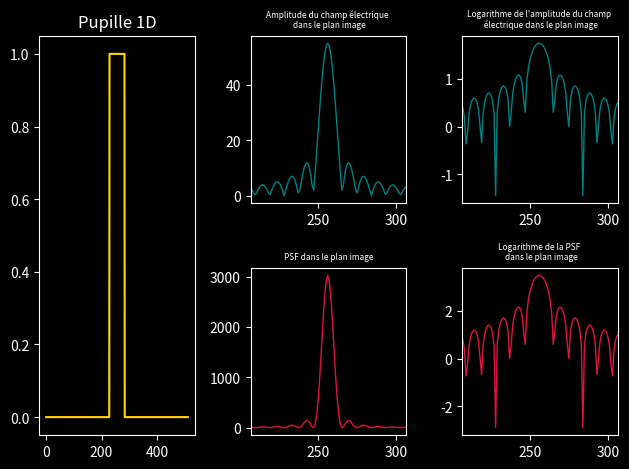
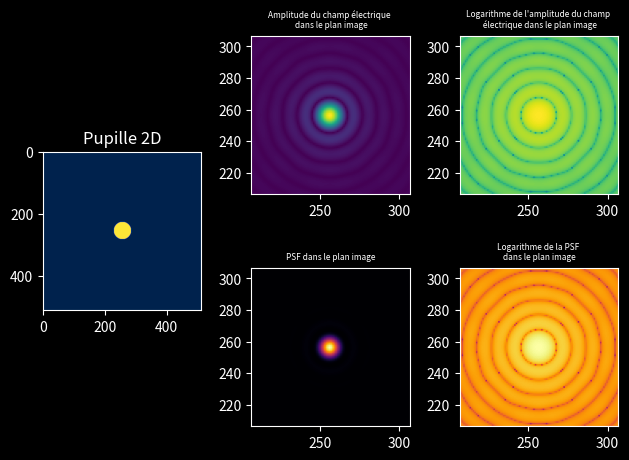
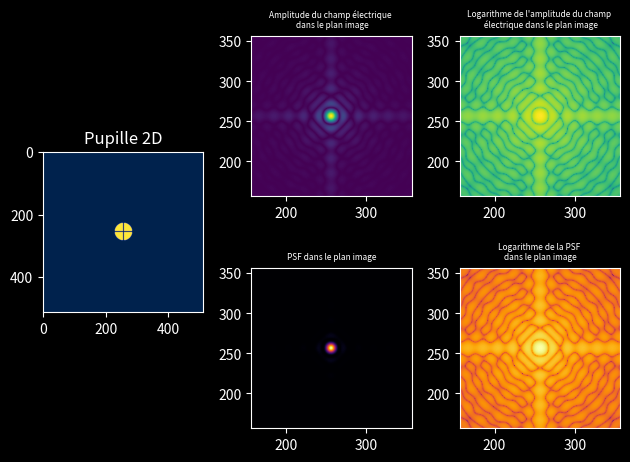
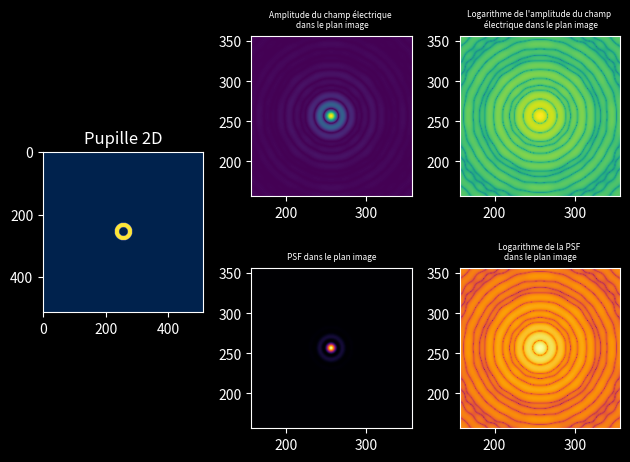
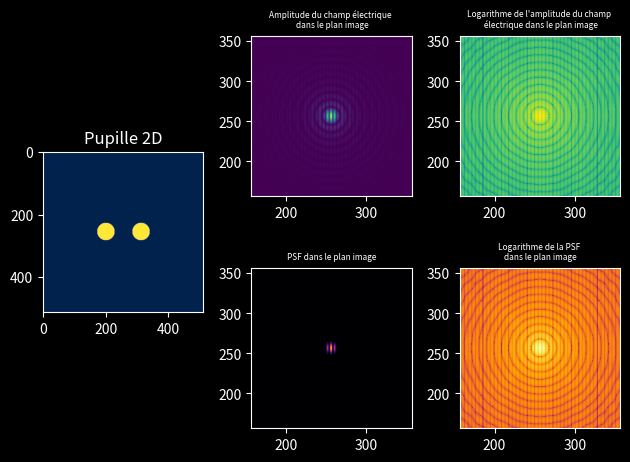
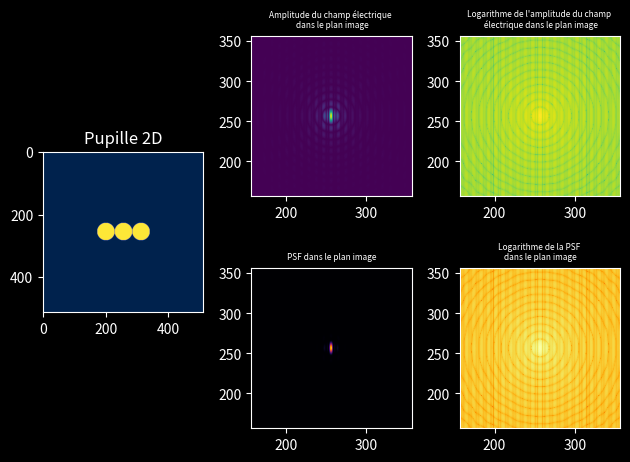

Python code for these plots, in order:
#!/usr/bin/env python3
# coding: utf-8

'''
Programme pour calculer l'amplitude du champ électrique et la point spread function dans le plan image en fonction de la pupille utilisée
'''

__author__ = 'Nathan Zimniak'


import numpy as np
import matplotlib.pyplot as plt


#CAS 1D

#Initialisation des constantes
aperture_size = 56
nx = 513
x = np.arange(-nx/2, nx/2, 1, dtype = int)
E1=1
W = 1.0 * (np.abs(x) < aperture_size/2)

#Calcul du champ électrique et de la PSF
E2 = np.fft.fft(W)*E1
PSF = np.abs(E2)**2

#Affiche le résultat
plt.style.use('dark_background')
fig=plt.figure()

ax1=fig.add_subplot(131)
ax1.plot(W, color = 'gold')
plt.title("Pupille 1D")
ax2=fig.add_subplot(232)
ax2.plot(np.abs(np.fft.fftshift(E2)), color = 'teal', linewidth=1)
plt.title("Amplitude du champ électrique \n dans le plan image", fontsize=6)
ax2.set_xlim(nx/2-50,nx/2+50)
ax3=fig.add_subplot(233)
ax3.plot(np.log10(np.abs(np.fft.fftshift(E2))), color = 'teal', linewidth=1)
plt.title("Logarithme de l'amplitude du champ \n électrique dans le plan image", fontsize=6)
ax3.set_xlim(nx/2-50,nx/2+50)
ax4=fig.add_subplot(235)
ax4.plot(np.fft.fftshift(PSF), color = 'crimson', linewidth=1)
plt.title("PSF dans le plan image", fontsize=6)
ax4.set_xlim(nx/2-50,nx/2+50)
ax5=fig.add_subplot(236)
ax5.plot(np.log10(np.fft.fftshift(PSF)), color = 'crimson', linewidth=1)
plt.title("Logarithme de la PSF \n dans le plan image", fontsize=6)
ax5.set_xlim(nx/2-50,nx/2+50)

plt.tight_layout()
plt.show()





#CAS 2D

#Initialisation des constantes
aperture_size = 56
nx = 513
ny = 513
x = np.arange(-nx/2, nx/2, 1, dtype = int)
y = np.arange(-ny/2, ny/2, 1, dtype = int)
x2,y2 = np.meshgrid(x,y)
r = np.sqrt(x2**2 + y2**2)
E1=1
W = 1.0 * (r < aperture_size/2.)

#Calcul du champ électrique et de la PSF
E2 = np.fft.fft2(W)*E1
PSF = np.abs(E2)**2

#Affiche le résultat
plt.style.use('dark_background')
fig=plt.figure()

ax1=fig.add_subplot(131)
ax1.imshow(W, cmap=plt.cm.cividis)
plt.title("Pupille 2D")
ax2=fig.add_subplot(232)
ax2.imshow(np.abs(np.fft.fftshift(E2)), cmap=plt.cm.viridis)
plt.title("Amplitude du champ électrique \n dans le plan image", fontsize=6)
ax2.set_xlim(nx/2-50,nx/2+50)
ax2.set_ylim(nx/2-50,nx/2+50)
ax3=fig.add_subplot(233)
ax3.imshow(np.log10(np.abs(np.fft.fftshift(E2))), cmap=plt.cm.viridis)
plt.title("Logarithme de l'amplitude du champ \n électrique dans le plan image", fontsize=6)
ax3.set_xlim(nx/2-50,nx/2+50)
ax3.set_ylim(nx/2-50,nx/2+50)
ax4=fig.add_subplot(235)
ax4.imshow(np.fft.fftshift(PSF), cmap=plt.cm.inferno)
plt.title("PSF dans le plan image", fontsize=6)
ax4.set_xlim(nx/2-50,nx/2+50)
ax4.set_ylim(nx/2-50,nx/2+50)
ax5=fig.add_subplot(236)
ax5.imshow(np.log10(np.fft.fftshift(PSF)), cmap=plt.cm.inferno)
plt.title("Logarithme de la PSF \n dans le plan image", fontsize=6)
ax5.set_xlim(nx/2-50,nx/2+50)
ax5.set_ylim(nx/2-50,nx/2+50)

plt.tight_layout()
plt.show()





#CAS 2D (spiders croix)

#Initialisation des constantes
aperture_size = 56
nx = 513
ny = 513
x = np.arange(-nx/2, nx/2, 1, dtype = int)
y = np.arange(-ny/2, ny/2, 1, dtype = int)
x2,y2 = np.meshgrid(x,y)
r = np.sqrt(x2**2 + y2**2)
E1=1
W = 1.0 * (r < aperture_size/2.) * (np.abs(y2) > 1) * (np.abs(x2) > 1)

#Calcul du champ électrique et de la PSF
E2 = np.fft.fft2(W)*E1
PSF = np.abs(E2)**2

#Affiche le résultat
plt.style.use('dark_background')
fig=plt.figure()

ax1=fig.add_subplot(131)
ax1.imshow(W, cmap=plt.cm.cividis)
plt.title("Pupille 2D")
ax2=fig.add_subplot(232)
ax2.imshow(np.abs(np.fft.fftshift(E2)), cmap=plt.cm.viridis)
plt.title("Amplitude du champ électrique \n dans le plan image", fontsize=6)
ax2.set_xlim(nx/2-100,nx/2+100)
ax2.set_ylim(nx/2-100,nx/2+100)
ax3=fig.add_subplot(233)
ax3.imshow(np.log10(np.abs(np.fft.fftshift(E2))), cmap=plt.cm.viridis)
plt.title("Logarithme de l'amplitude du champ \n électrique dans le plan image", fontsize=6)
ax3.set_xlim(nx/2-100,nx/2+100)
ax3.set_ylim(nx/2-100,nx/2+100)
ax4=fig.add_subplot(235)
ax4.imshow(np.fft.fftshift(PSF), cmap=plt.cm.inferno)
plt.title("PSF dans le plan image", fontsize=6)
ax4.set_xlim(nx/2-100,nx/2+100)
ax4.set_ylim(nx/2-100,nx/2+100)
ax5=fig.add_subplot(236)
ax5.imshow(np.log10(np.fft.fftshift(PSF)), cmap=plt.cm.inferno)
plt.title("Logarithme de la PSF \n dans le plan image", fontsize=6)
ax5.set_xlim(nx/2-100,nx/2+100)
ax5.set_ylim(nx/2-100,nx/2+100)

plt.tight_layout()
plt.show()





#CAS 2D (coronographe)

#Initialisation des constantes
aperture_size = 56
nx = 513
ny = 513
x = np.arange(-nx/2, nx/2, 1, dtype = int)
y = np.arange(-ny/2, ny/2, 1, dtype = int)
x2,y2 = np.meshgrid(x,y)
r = np.sqrt(x2**2 + y2**2)
E1=1
W = 1.0 * (r < aperture_size/2.) * (r > aperture_size/4)

#Calcul du champ électrique et de la PSF
E2 = np.fft.fft2(W)*E1
PSF = np.abs(E2)**2

#Affiche le résultat
plt.style.use('dark_background')
fig=plt.figure()

ax1=fig.add_subplot(131)
ax1.imshow(W, cmap=plt.cm.cividis)
plt.title("Pupille 2D")
ax2=fig.add_subplot(232)
ax2.imshow(np.abs(np.fft.fftshift(E2)), cmap=plt.cm.viridis)
plt.title("Amplitude du champ électrique \n dans le plan image", fontsize=6)
ax2.set_xlim(nx/2-100,nx/2+100)
ax2.set_ylim(nx/2-100,nx/2+100)
ax3=fig.add_subplot(233)
ax3.imshow(np.log10(np.abs(np.fft.fftshift(E2))), cmap=plt.cm.viridis)
plt.title("Logarithme de l'amplitude du champ \n électrique dans le plan image", fontsize=6)
ax3.set_xlim(nx/2-100,nx/2+100)
ax3.set_ylim(nx/2-100,nx/2+100)
ax4=fig.add_subplot(235)
ax4.imshow(np.fft.fftshift(PSF), cmap=plt.cm.inferno)
plt.title("PSF dans le plan image", fontsize=6)
ax4.set_xlim(nx/2-100,nx/2+100)
ax4.set_ylim(nx/2-100,nx/2+100)
ax5=fig.add_subplot(236)
ax5.imshow(np.log10(np.fft.fftshift(PSF)), cmap=plt.cm.inferno)
plt.title("Logarithme de la PSF \n dans le plan image", fontsize=6)
ax5.set_xlim(nx/2-100,nx/2+100)
ax5.set_ylim(nx/2-100,nx/2+100)

plt.tight_layout()
plt.show()





#CAS 2D (2 pupilles)

#Initialisation des constantes
aperture_size = 56
nx = 513
ny = 513
x = np.arange(-nx/2, nx/2, 1, dtype = int)
y = np.arange(-ny/2, ny/2, 1, dtype = int)
x2,y2 = np.meshgrid(x,y)
r1 = np.sqrt((x2-aperture_size)**2 + y2**2)
r2 = np.sqrt((x2+aperture_size)**2 + y2**2)
E1=1
W = 1.0 * (r1 < aperture_size/2.) + 1.0 * (r2 < aperture_size/2.)

#Calcul du champ électrique et de la PSF
E2 = np.fft.fft2(W)*E1
PSF = np.abs(E2)**2

#Affiche le résultat
plt.style.use('dark_background')
fig=plt.figure()

ax1=fig.add_subplot(131)
ax1.imshow(W, cmap=plt.cm.cividis)
plt.title("Pupille 2D")
ax2=fig.add_subplot(232)
ax2.imshow(np.abs(np.fft.fftshift(E2)), cmap=plt.cm.viridis)
plt.title("Amplitude du champ électrique \n dans le plan image", fontsize=6)
ax2.set_xlim(nx/2-100,nx/2+100)
ax2.set_ylim(nx/2-100,nx/2+100)
ax3=fig.add_subplot(233)
ax3.imshow(np.log10(np.abs(np.fft.fftshift(E2))), cmap=plt.cm.viridis)
plt.title("Logarithme de l'amplitude du champ \n électrique dans le plan image", fontsize=6)
ax3.set_xlim(nx/2-100,nx/2+100)
ax3.set_ylim(nx/2-100,nx/2+100)
ax4=fig.add_subplot(235)
ax4.imshow(np.fft.fftshift(PSF), cmap=plt.cm.inferno)
plt.title("PSF dans le plan image", fontsize=6)
ax4.set_xlim(nx/2-100,nx/2+100)
ax4.set_ylim(nx/2-100,nx/2+100)
ax5=fig.add_subplot(236)
ax5.imshow(np.log10(np.fft.fftshift(PSF)), cmap=plt.cm.inferno)
plt.title("Logarithme de la PSF \n dans le plan image", fontsize=6)
ax5.set_xlim(nx/2-100,nx/2+100)
ax5.set_ylim(nx/2-100,nx/2+100)
plt.tight_layout()
plt.show()





#CAS 2D (3 pupilles)

#Initialisation des constantes
aperture_size = 56
nx = 513
ny = 513
x = np.arange(-nx/2, nx/2, 1, dtype = int)
y = np.arange(-ny/2, ny/2, 1, dtype = int)
x2,y2 = np.meshgrid(x,y)
r1 = np.sqrt((x2)**2 + y2**2)
r2 = np.sqrt((x2-1*aperture_size)**2 + y2**2)
r3 = np.sqrt((x2+1*aperture_size)**2 + y2**2)
E1=1
W = 1.0 * (r1 < aperture_size/2.) + 1.0 * (r2 < aperture_size/2.) + 1.0 * (r3 < aperture_size/2.)

#Calcul du champ électrique et de la PSF
E2 = np.fft.fft2(W)*E1
PSF = np.abs(E2)**2

#Affiche le résultat
plt.style.use('dark_background')
fig=plt.figure()

ax1=fig.add_subplot(131)
ax1.imshow(W, cmap=plt.cm.cividis)
plt.title("Pupille 2D")

ax2=fig.add_subplot(232)
ax2.imshow(np.abs(np.fft.fftshift(E2)), cmap=plt.cm.viridis)
plt.title("Amplitude du champ électrique \n dans le plan image", fontsize=6)
ax2.set_xlim(nx/2-100,nx/2+100)
ax2.set_ylim(nx/2-100,nx/2+100)
ax3=fig.add_subplot(233)
ax3.imshow(np.log10(np.abs(np.fft.fftshift(E2))), cmap=plt.cm.viridis)
plt.title("Logarithme de l'amplitude du champ \n électrique dans le plan image", fontsize=6)
ax3.set_xlim(nx/2-100,nx/2+100)
ax3.set_ylim(nx/2-100,nx/2+100)
ax4=fig.add_subplot(235)
ax4.imshow(np.fft.fftshift(PSF), cmap=plt.cm.inferno)
plt.title("PSF dans le plan image", fontsize=6)
ax4.set_xlim(nx/2-100,nx/2+100)
ax4.set_ylim(nx/2-100,nx/2+100)
ax5=fig.add_subplot(236)
ax5.imshow(np.log10(np.fft.fftshift(PSF)), cmap=plt.cm.inferno)
plt.title("Logarithme de la PSF \n dans le plan image", fontsize=6)
ax5.set_xlim(nx/2-100,nx/2+100)
ax5.set_ylim(nx/2-100,nx/2+100)

plt.tight_layout()
plt.show()

